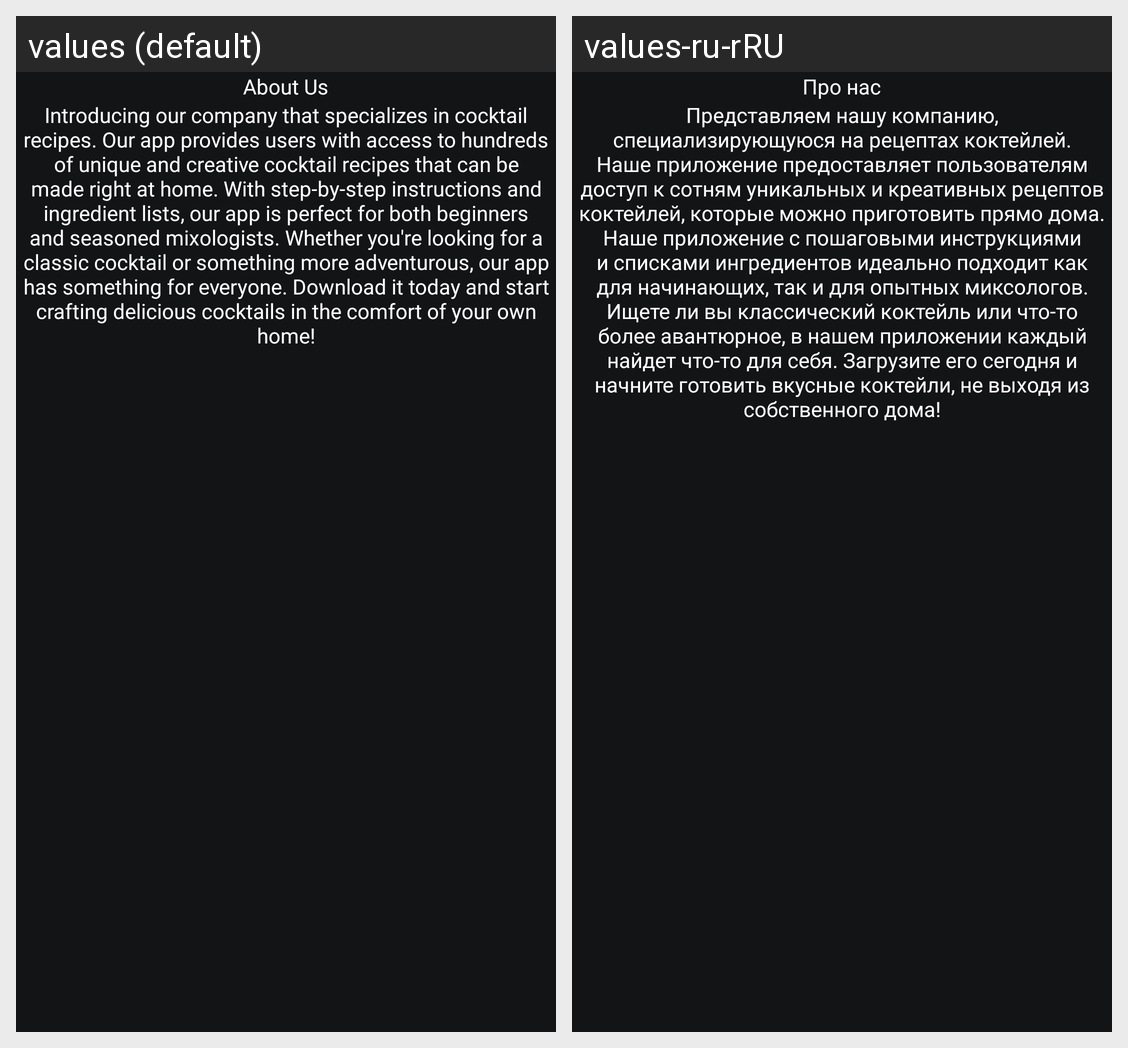

Here is an Android app screen in its default locale and in the app's own translations. Write out the translated-string differences for the strings that appear on this screen.
Android screen res/layout/activity_about_us.xml rendered under 2 locales, left to right: values (default), values-ru-rRU. Device: Nexus 5 (rendered at 1080×1920; each locale shown at half size, 540×960, under a caption strip naming it); theme Theme.DriniApplication.
Strings drawn on this screen, with the default value and each locale's value (text and hints the layout hard-codes, and strings that could not be matched under every locale, appear in the picture but are not listed):

about_us
  values: About Us
  values-ru-rRU: Про нас

introducing_our_company_that_specializes_in_cocktail_recipes_our_app_provides_users_with_access_to_hundreds_of_unique_and_creative_cocktail_recipes_that_can_be_made_right_at_home_with_step_by_step_instructions_and_ingredient_lists_our_app_is_perfect_for_both_beginners_and_seasoned_mixologists_whether_you_re_looking_for_a_classic_cocktail_or_something_more_adventurous_our_app_has_something_for_everyone_download_it_today_and_start_crafting_delicious_cocktails_in_the_comfort_of_your_own_home
  values: Introducing our company that specializes in cocktail recipes. Our app provides users with access to hundreds of unique and creative cocktail recipes that can be made right at home. With step-by-step instructions and ingredient lists, our app is perfect for both beginners and seasoned mixologists. Whether you're looking for a classic cocktail or something more adventurous, our app has something …[clipped]
  values-ru-rRU: Представляем нашу компанию, специализирующуюся на рецептах коктейлей. Наше приложение предоставляет пользователям доступ к сотням уникальных и креативных рецептов коктейлей, которые можно приготовить прямо дома. Наше приложение с пошаговыми инструкциями и списками ингредиентов идеально подходит как для начинающих, так и для опытных миксологов. Ищете ли вы классический коктейль или что-то более …[clipped]
